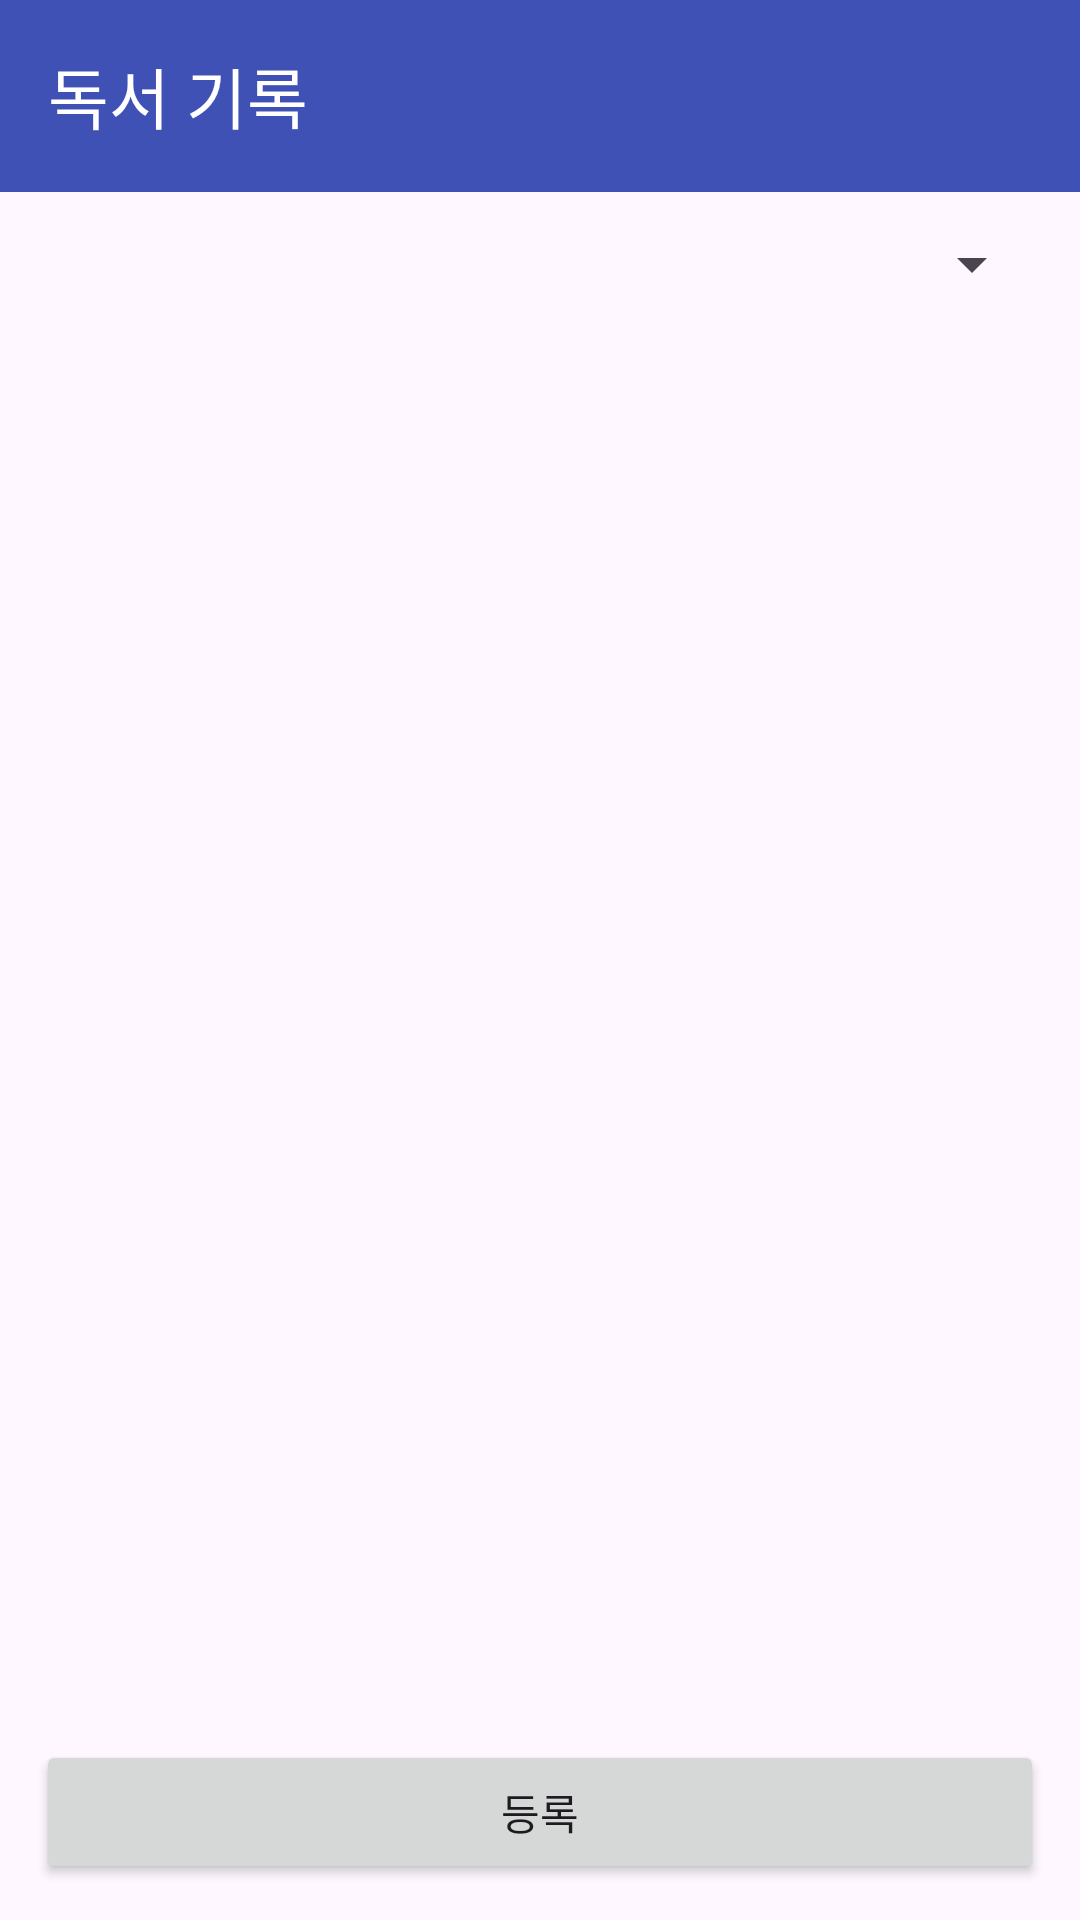

The Android layout XML behind this screen, and the referenced resources:
<!-- AndroidManifest.xml: application theme Theme.PracticeForTestApplication -->
<!-- res/layout/p10_activity_main.xml -->
<?xml version="1.0" encoding="utf-8"?>
<LinearLayout xmlns:android="http://schemas.android.com/apk/res/android"
    xmlns:app="http://schemas.android.com/apk/res-auto"
    android:layout_width="match_parent"
    android:layout_height="match_parent"
    android:orientation="vertical">

    <com.google.android.material.appbar.MaterialToolbar
        android:id="@+id/toolbar"
        android:layout_width="match_parent"
        android:layout_height="?attr/actionBarSize"
        android:background="@color/primary"
        app:title="독서 기록"
        app:titleTextColor="@color/white" />

    <LinearLayout
        android:layout_width="match_parent"
        android:layout_height="0dp"
        android:layout_weight="1"
        android:orientation="vertical"
        android:padding="12dp">

        <Spinner
            android:id="@+id/spinnerStatusFilter"
            android:layout_width="match_parent"
            android:layout_height="wrap_content" />

        <androidx.recyclerview.widget.RecyclerView
            android:id="@+id/recyclerView"
            android:layout_width="match_parent"
            android:layout_height="0dp"
            android:layout_marginTop="8dp"
            android:layout_weight="1" />

        <Button
            android:id="@+id/btnAdd"
            android:layout_width="match_parent"
            android:layout_height="wrap_content"
            android:text="등록" />
    </LinearLayout>
</LinearLayout>
<!-- resources referenced by this layout -->
<resources>
  <color name="primary">#3F51B5</color>
  <color name="white">#FFFFFFFF</color>
  <style name="Theme.PracticeForTestApplication" parent="Base.Theme.PracticeForTestApplication" />
  <style name="Base.Theme.PracticeForTestApplication" parent="Theme.Material3.DayNight.NoActionBar">
          
          
      </style>
</resources>
